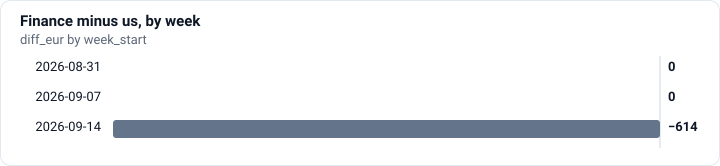

The data file committed next to this chart (first rows):
week_start, gmv_eur, finance_gmv_eur, diff_eur
2026-08-31 00:00:00, 149812, 149812, 0
2026-09-07 00:00:00, 150503, 150503, 0
2026-09-14 00:00:00, 230967, 230353, -614.4
